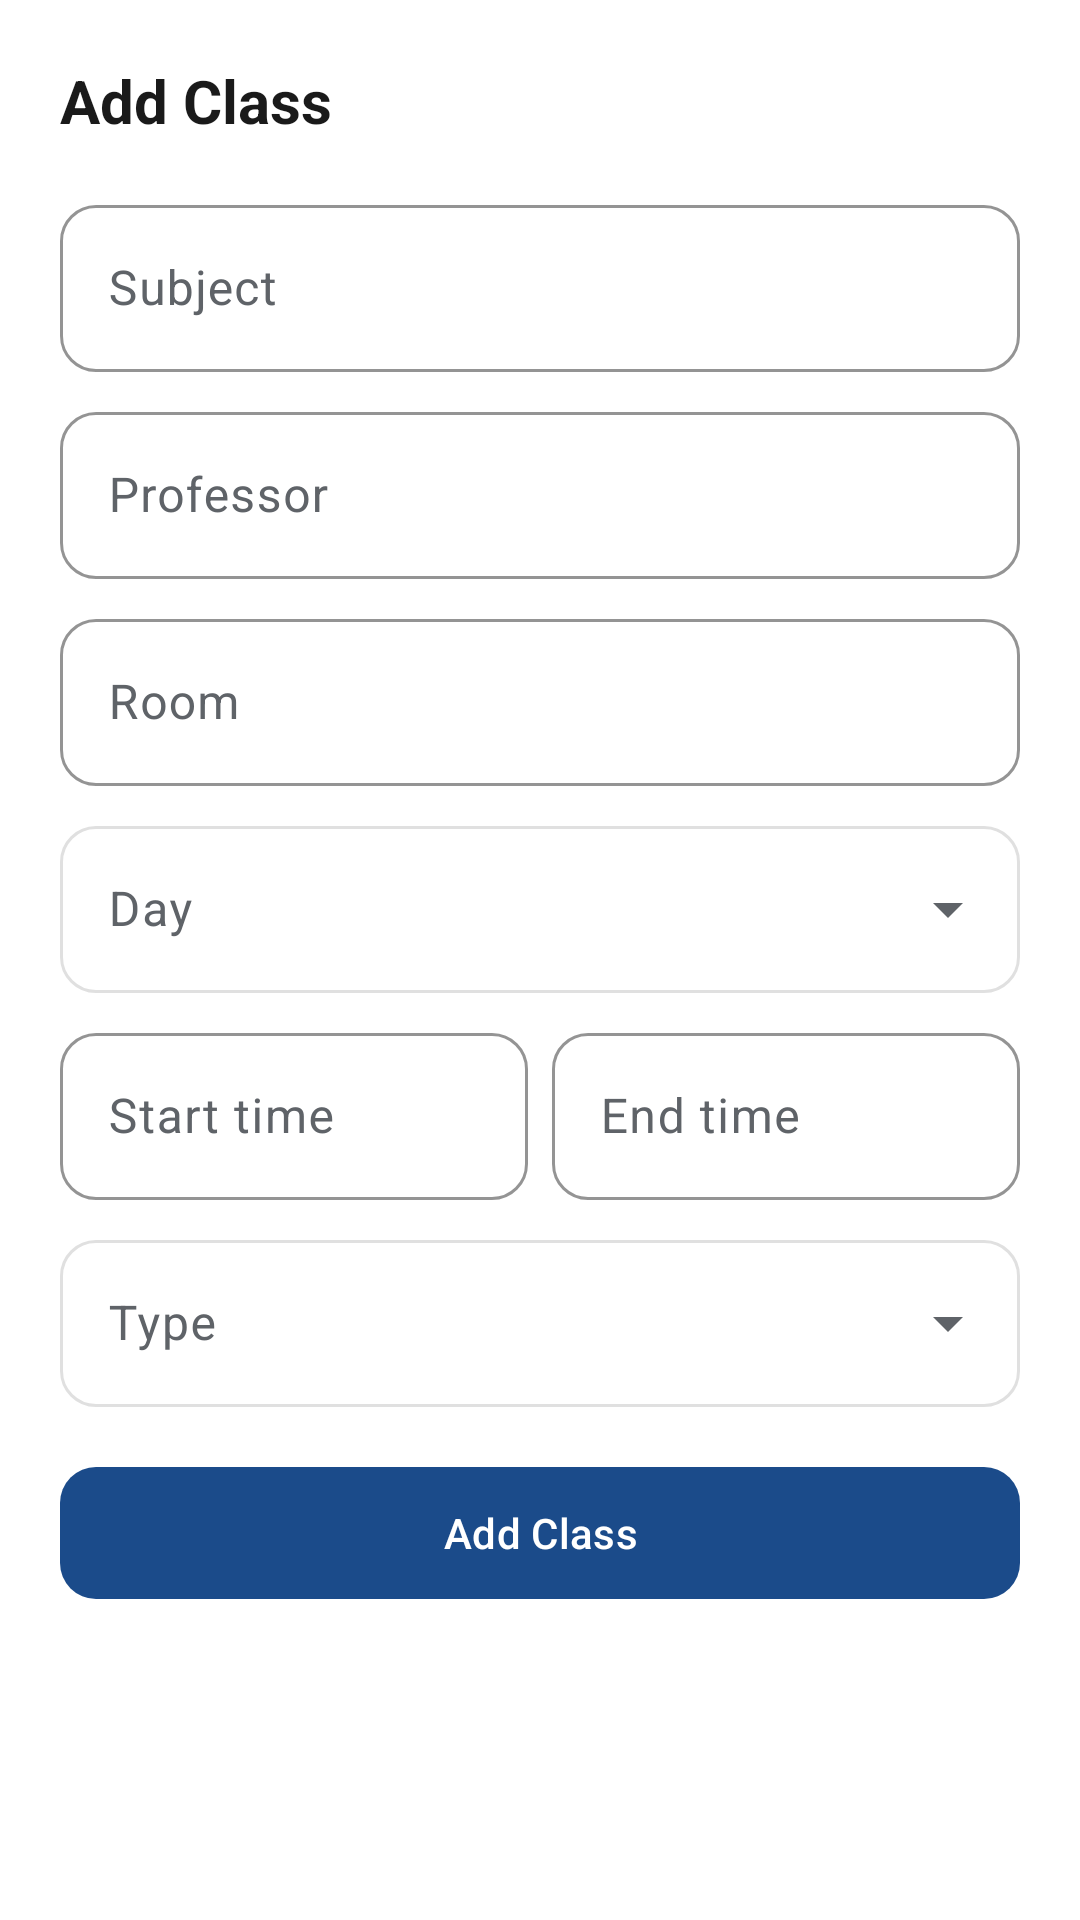

Write the Android layout XML for this screen, with the resource values it uses.
<!-- AndroidManifest.xml: application theme Theme.RVUCampusCompanion -->
<!-- res/layout/sheet_add_class.xml -->
<?xml version="1.0" encoding="utf-8"?>
<ScrollView xmlns:android="http://schemas.android.com/apk/res/android"
    xmlns:app="http://schemas.android.com/apk/res-auto"
    android:layout_width="match_parent"
    android:layout_height="wrap_content"
    android:background="@color/surface">

    <LinearLayout
        android:layout_width="match_parent"
        android:layout_height="wrap_content"
        android:orientation="vertical"
        android:padding="20dp">

        <TextView
            android:layout_width="wrap_content"
            android:layout_height="wrap_content"
            android:text="Add Class"
            android:textColor="@color/on_surface"
            android:textSize="20sp"
            android:textStyle="bold" />

        <com.google.android.material.textfield.TextInputLayout
            style="@style/Widget.RVU.TextInputLayout"
            android:layout_width="match_parent"
            android:layout_height="wrap_content"
            android:layout_marginTop="16dp"
            android:hint="Subject">
            <com.google.android.material.textfield.TextInputEditText
                android:id="@+id/etSubject"
                android:layout_width="match_parent"
                android:layout_height="wrap_content" />
        </com.google.android.material.textfield.TextInputLayout>

        <com.google.android.material.textfield.TextInputLayout
            style="@style/Widget.RVU.TextInputLayout"
            android:layout_width="match_parent"
            android:layout_height="wrap_content"
            android:layout_marginTop="8dp"
            android:hint="Professor">
            <com.google.android.material.textfield.TextInputEditText
                android:id="@+id/etProfessor"
                android:layout_width="match_parent"
                android:layout_height="wrap_content" />
        </com.google.android.material.textfield.TextInputLayout>

        <com.google.android.material.textfield.TextInputLayout
            style="@style/Widget.RVU.TextInputLayout"
            android:layout_width="match_parent"
            android:layout_height="wrap_content"
            android:layout_marginTop="8dp"
            android:hint="Room">
            <com.google.android.material.textfield.TextInputEditText
                android:id="@+id/etRoom"
                android:layout_width="match_parent"
                android:layout_height="wrap_content" />
        </com.google.android.material.textfield.TextInputLayout>

        <com.google.android.material.textfield.TextInputLayout
            style="@style/Widget.Material3.TextInputLayout.OutlinedBox.ExposedDropdownMenu"
            android:layout_width="match_parent"
            android:layout_height="wrap_content"
            android:layout_marginTop="8dp"
            android:hint="Day">
            <AutoCompleteTextView
                android:id="@+id/actDay"
                android:layout_width="match_parent"
                android:layout_height="wrap_content"
                android:inputType="none" />
        </com.google.android.material.textfield.TextInputLayout>

        <LinearLayout
            android:layout_width="match_parent"
            android:layout_height="wrap_content"
            android:layout_marginTop="8dp"
            android:orientation="horizontal">

            <com.google.android.material.textfield.TextInputLayout
                style="@style/Widget.RVU.TextInputLayout"
                android:layout_width="0dp"
                android:layout_height="wrap_content"
                android:layout_weight="1"
                android:hint="Start time">
                <com.google.android.material.textfield.TextInputEditText
                    android:id="@+id/etStart"
                    android:layout_width="match_parent"
                    android:layout_height="wrap_content"
                    android:focusable="false" />
            </com.google.android.material.textfield.TextInputLayout>

            <Space android:layout_width="8dp" android:layout_height="match_parent" />

            <com.google.android.material.textfield.TextInputLayout
                style="@style/Widget.RVU.TextInputLayout"
                android:layout_width="0dp"
                android:layout_height="wrap_content"
                android:layout_weight="1"
                android:hint="End time">
                <com.google.android.material.textfield.TextInputEditText
                    android:id="@+id/etEnd"
                    android:layout_width="match_parent"
                    android:layout_height="wrap_content"
                    android:focusable="false" />
            </com.google.android.material.textfield.TextInputLayout>
        </LinearLayout>

        <com.google.android.material.textfield.TextInputLayout
            style="@style/Widget.Material3.TextInputLayout.OutlinedBox.ExposedDropdownMenu"
            android:layout_width="match_parent"
            android:layout_height="wrap_content"
            android:layout_marginTop="8dp"
            android:hint="Type">
            <AutoCompleteTextView
                android:id="@+id/actType"
                android:layout_width="match_parent"
                android:layout_height="wrap_content"
                android:inputType="none" />
        </com.google.android.material.textfield.TextInputLayout>

        <com.google.android.material.button.MaterialButton
            android:id="@+id/btnAdd"
            android:layout_width="match_parent"
            android:layout_height="52dp"
            android:layout_marginTop="16dp"
            android:text="Add Class"
            app:cornerRadius="12dp" />
    </LinearLayout>
</ScrollView>
<!-- resources referenced by this layout -->
<resources>
  <color name="on_surface">#1A1A1A</color>
  <color name="surface">#FFFFFF</color>
  <style name="Widget.RVU.TextInputLayout" parent="Widget.Material3.TextInputLayout.OutlinedBox">
          <item name="boxStrokeColor">@color/rvu_primary</item>
          <item name="hintTextColor">@color/rvu_primary</item>
          <item name="boxCornerRadiusBottomEnd">12dp</item>
          <item name="boxCornerRadiusBottomStart">12dp</item>
          <item name="boxCornerRadiusTopEnd">12dp</item>
          <item name="boxCornerRadiusTopStart">12dp</item>
      </style>
  <style name="Theme.RVUCampusCompanion" parent="Theme.Material3.DayNight.NoActionBar">
          <item name="colorPrimary">@color/rvu_primary</item>
          <item name="colorOnPrimary">@color/white</item>
          <item name="colorPrimaryContainer">@color/rvu_primary_light</item>
          <item name="colorOnPrimaryContainer">@color/white</item>
          <item name="colorSecondary">@color/rvu_secondary</item>
          <item name="colorOnSecondary">@color/black</item>
          <item name="colorSecondaryContainer">@color/rvu_secondary_light</item>
          <item name="colorOnSecondaryContainer">@color/black</item>
          <item name="colorError">@color/error</item>
          <item name="colorOnError">@color/white</item>
          <item name="android:colorBackground">@color/background</item>
          <item name="colorSurface">@color/surface</item>
          <item name="colorOnSurface">@color/on_surface</item>
          <item name="colorOnSurfaceVariant">@color/on_surface_variant</item>
          <item name="colorOutline">@color/outline</item>
          <item name="android:statusBarColor">@color/rvu_primary</item>
          <item name="android:navigationBarColor">@color/surface</item>
          <item name="materialCardViewStyle">@style/Widget.RVU.Card</item>
          <item name="bottomNavigationStyle">@style/Widget.RVU.BottomNav</item>
          <item name="textInputStyle">@style/Widget.RVU.TextInputLayout</item>
          <item name="android:windowLightStatusBar" tools:targetApi="m">false</item>
      </style>
  <color name="rvu_primary">#1B4B8A</color>
  <color name="white">#FFFFFF</color>
  <color name="rvu_primary_light">#3A6BB0</color>
  <color name="rvu_secondary">#F5A623</color>
  <color name="black">#000000</color>
  <color name="rvu_secondary_light">#FFCB66</color>
  <color name="error">#D32F2F</color>
  <color name="background">#F8F9FA</color>
  <color name="on_surface_variant">#5F6368</color>
  <color name="outline">#E0E0E0</color>
  <style name="Widget.RVU.Card" parent="Widget.Material3.CardView.Elevated">
          <item name="cardCornerRadius">12dp</item>
          <item name="cardElevation">2dp</item>
          <item name="cardBackgroundColor">@color/surface</item>
          <item name="rippleColor">@color/rvu_primary_light</item>
      </style>
  <style name="Widget.RVU.BottomNav" parent="Widget.Material3.BottomNavigationView">
          <item name="itemIconTint">@color/bottom_nav_color</item>
          <item name="itemTextColor">@color/bottom_nav_color</item>
          <item name="labelVisibilityMode">labeled</item>
      </style>
</resources>
